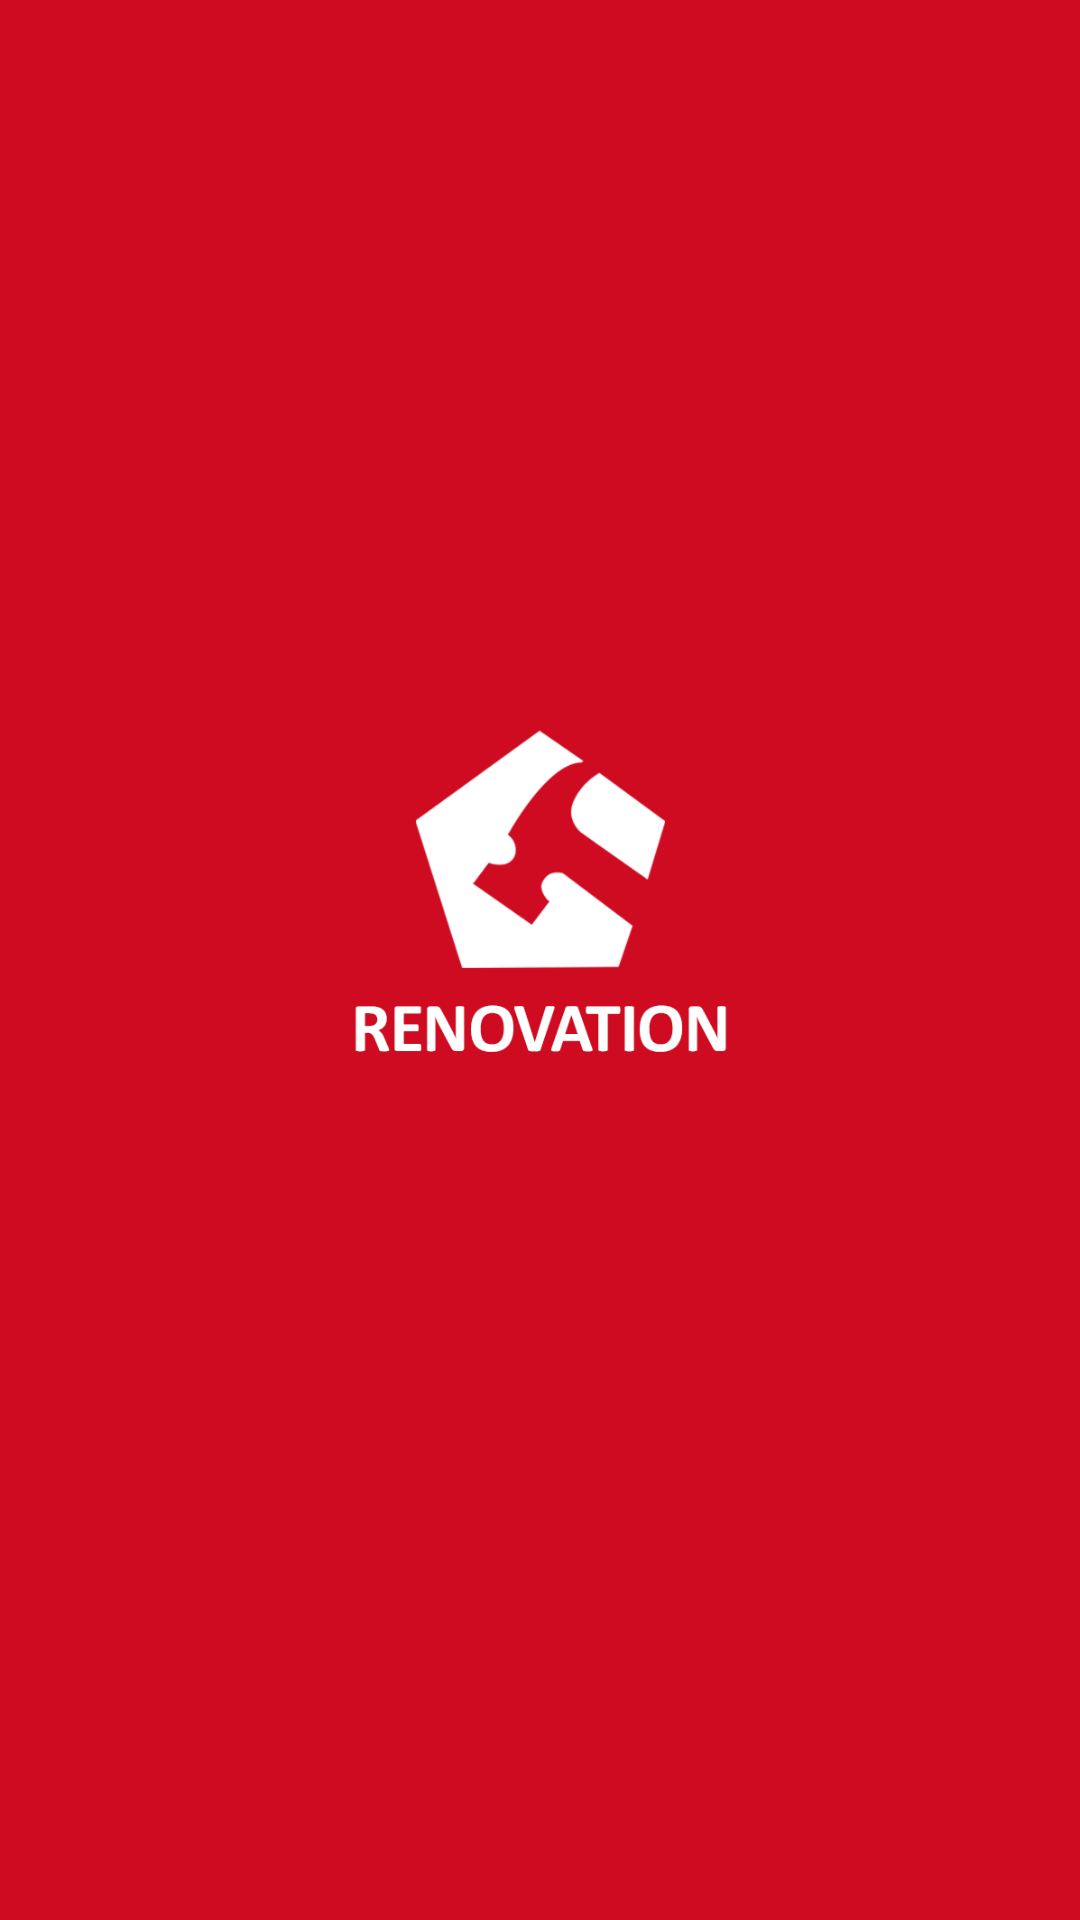

Layout XML and referenced resources for this Android screen:
<!-- AndroidManifest.xml: application theme AppTheme -->
<!-- res/layout/activity_splash_screen.xml -->
<?xml version="1.0" encoding="utf-8"?>
<LinearLayout xmlns:android="http://schemas.android.com/apk/res/android"

    xmlns:app="http://schemas.android.com/apk/res-auto"
    xmlns:tools="http://schemas.android.com/tools"
    android:layout_width="match_parent"
    android:layout_height="match_parent"

    android:orientation="vertical"
    android:gravity="center"
    android:background="@drawable/logo"
    tools:context=".SplashScreen">

    <ImageView
        android:id="@+id/imageView"
        android:layout_width="446dp"
        android:layout_height="487dp"
        app:srcCompat="@drawable/logo" />
</LinearLayout>
<!-- resources referenced by this layout -->
<resources>
  <!-- drawable logo: png bitmap (drawable, 25932 bytes) -->
  <style name="AppTheme" parent="Theme.AppCompat.Light.DarkActionBar">
  
      </style>
</resources>
